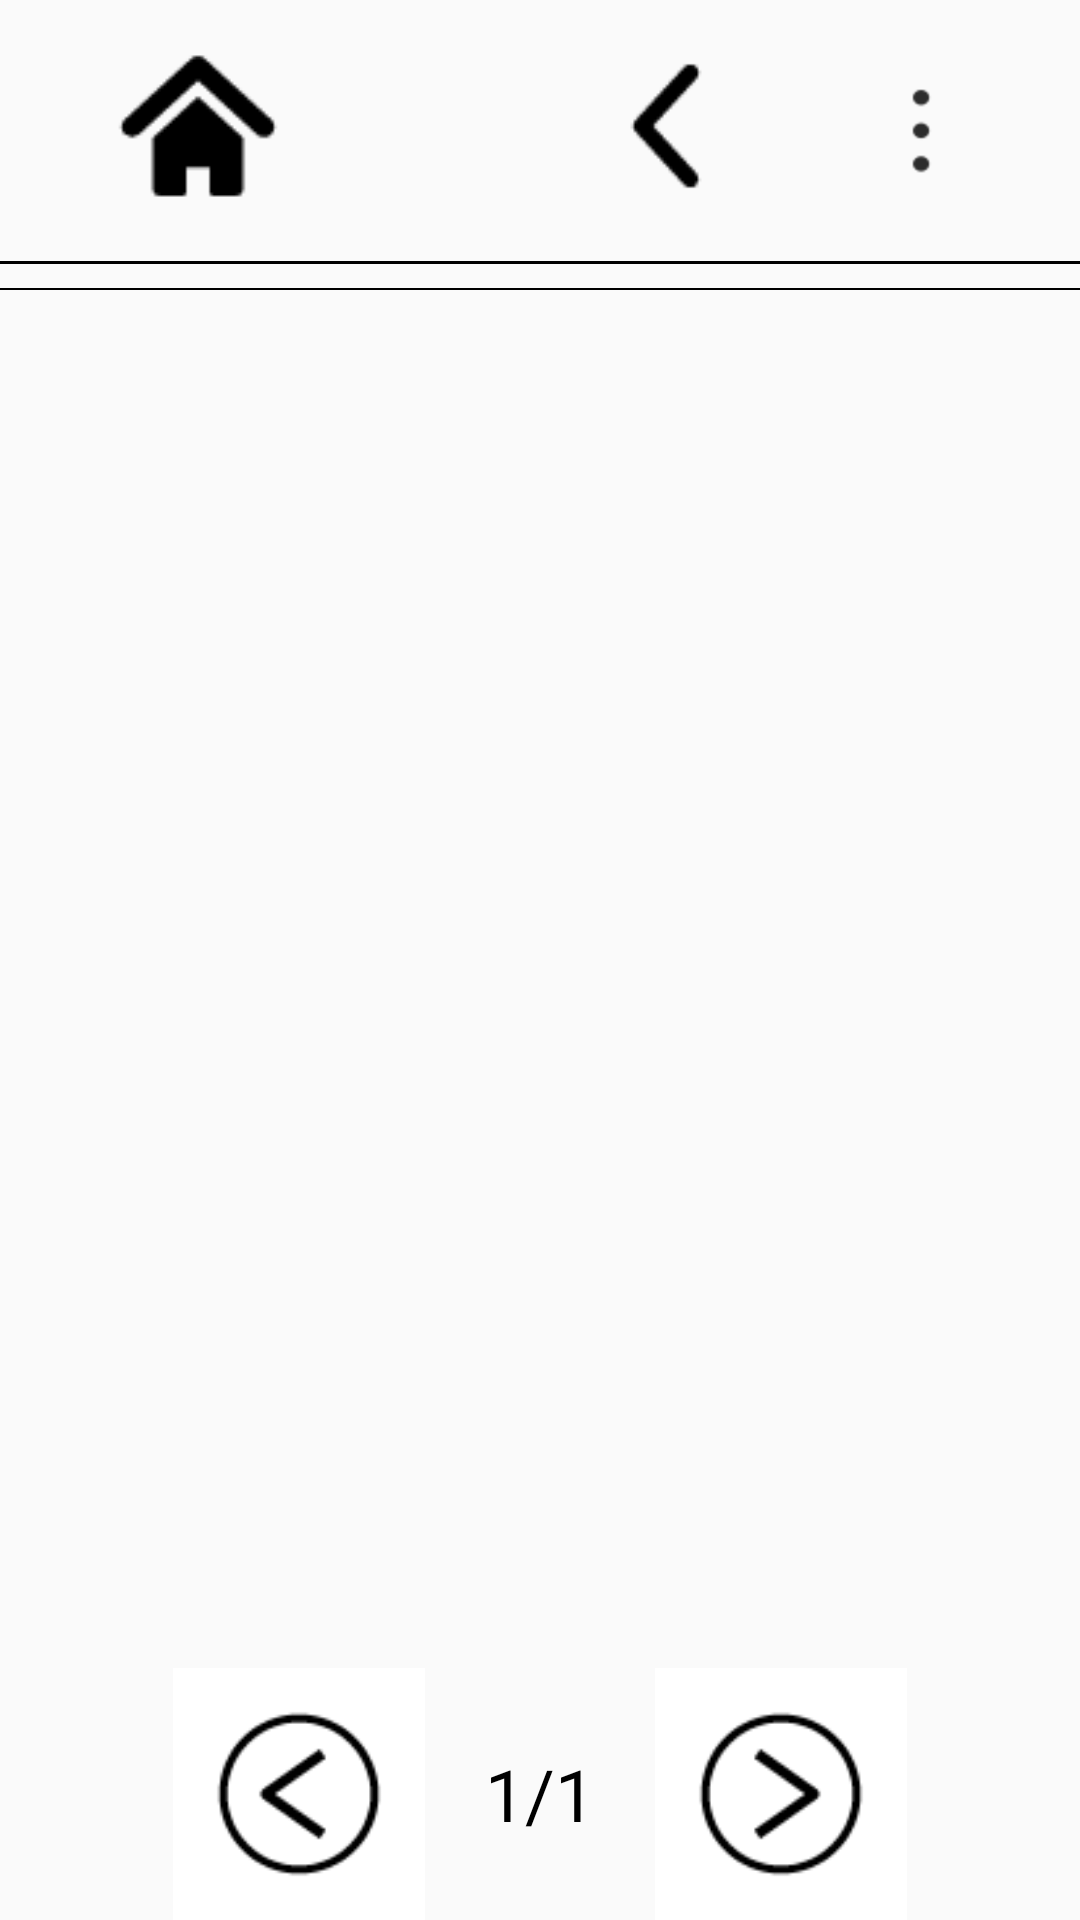

This screen was rendered from an Android layout file. Write that file and the resources it references.
<!-- AndroidManifest.xml: application theme AppTheme -->
<!-- res/layout/activity_iat_list.xml -->
<?xml version="1.0" encoding="utf-8"?>
<RelativeLayout xmlns:android="http://schemas.android.com/apk/res/android"
    xmlns:tools="http://schemas.android.com/tools"
    android:id="@+id/activity_iat_list"
    android:layout_width="match_parent"
    android:layout_height="match_parent">
    <include
        android:id="@+id/activity_header"
        layout="@layout/activity_header"
        android:layout_width="match_parent"
        android:layout_height="wrap_content" />


    <ListView
        android:id="@+id/file_list"
        android:layout_width="wrap_content"
        android:layout_height="wrap_content"
        android:layout_marginTop="@dimen/Margin_XS"
        android:layout_below="@+id/activity_header"
        android:divider="@drawable/list_divider_line"
        android:dividerHeight="1px"
        android:paddingRight="@dimen/dialog_margin4"
        android:listSelector="@android:color/transparent"
        android:paddingLeft="@dimen/dialog_margin4" />
  
    <TextView
        android:id="@+id/emptyList"
        android:layout_width="match_parent"
        android:layout_height="match_parent"
        android:gravity="center"
        android:padding="@dimen/dialog_margin4"
        android:text="@string/nofile"
        android:textColor="@color/black"
        android:visibility="gone"
        android:textSize="@dimen/Second_Title_Font_Size"/>


    <View
        android:layout_width="match_parent"
        android:layout_height="0.5dp"
        android:layout_below="@+id/file_list"
        android:paddingLeft="@dimen/dialog_margin4"
        android:paddingRight="@dimen/dialog_margin4"
        android:id="@+id/line_mid"
        android:background="@android:color/black" />

    <TextView
        android:id="@+id/empty_view"
        android:layout_width="match_parent"
        android:layout_height="match_parent"
        android:layout_below="@id/activity_header"
        android:gravity="center"
        android:text="@string/listEmpty"
        android:textColor="@android:color/black"
        android:textSize="@dimen/Second_Title_Font_Size"
        android:visibility="gone" />

    <include
        android:id="@+id/flip_pager"
        android:layout_width="match_parent"
        android:layout_height="wrap_content"
        android:layout_alignParentBottom="true"
        android:layout_gravity="bottom"
        layout="@layout/flip_pager" />
</RelativeLayout>
<!-- res/layout/activity_header.xml (included above) -->
<?xml version="1.0" encoding="utf-8"?>
<RelativeLayout xmlns:android="http://schemas.android.com/apk/res/android"
    android:layout_width="match_parent"
    android:layout_height="wrap_content">


    <Button
        android:id="@+id/btn_Home"
        android:layout_width="@dimen/Button_H"
        android:layout_height="@dimen/Button_H"
        android:layout_alignParentLeft="true"
        android:layout_marginLeft="@dimen/Margin_XXL"
        android:layout_marginTop="@dimen/Margin_XS"
        android:layout_marginBottom="@dimen/Margin_XS"
        android:background="@drawable/ic_navigation_home_normal"
        android:visibility="visible" />

    <Button
        android:id="@+id/btn_Return"
        android:layout_width="@dimen/Button_H"
        android:layout_height="@dimen/Button_H"
        android:layout_marginLeft="@dimen/Margin_XXXL"
        android:layout_marginTop="@dimen/Margin_XS"
        android:layout_marginBottom="@dimen/Margin_XS"
        android:layout_toRightOf="@+id/btn_Home"
        android:background="@drawable/ic_navigation_return_normal" />

    <ImageButton
        android:id="@+id/btn_option_create"
        android:layout_width="@dimen/Button_H"
        android:layout_height="@dimen/Button_H"
        android:layout_marginLeft="@dimen/Margin_XXXL"
        android:layout_marginTop="@dimen/Margin_XS"
        android:layout_marginBottom="@dimen/Margin_XS"
        android:layout_toRightOf="@+id/btn_Return"
        android:visibility="gone"
        android:src="@drawable/ic_navigation_add1" />


    <ImageButton
        android:id="@+id/btn_option_mine"
        android:layout_width="@dimen/Button_H"
        android:layout_height="@dimen/Button_H"
        android:layout_alignParentRight="true"
        android:layout_centerVertical="true"
        android:layout_marginRight="@dimen/Margin_L"
        android:background="@color/personal_item_default"
        android:visibility="gone"
        android:src="@drawable/wodedangxuan" />

    <ImageButton
        android:id="@+id/btn_option_menus"
        android:layout_width="@dimen/Button_H"
        android:layout_height="@dimen/Button_H"
        android:layout_alignParentRight="true"
        android:layout_centerVertical="true"
        android:background="@color/personal_item_default"
        android:layout_marginRight="@dimen/Margin_L"
        android:paddingLeft="@dimen/margin_other"
        android:paddingRight="@dimen/margin_other"
        android:src="@drawable/youcecaidan" />



    <View
        android:layout_width="match_parent"
        android:layout_height="@dimen/Separate_Line_H"
        android:layout_below="@+id/btn_Return"
        android:layout_marginTop="@dimen/length_3dp"
        android:background="@color/black" />

</RelativeLayout>
<!-- res/layout/flip_pager.xml (included above) -->
<?xml version="1.0" encoding="utf-8"?>
<RelativeLayout xmlns:android="http://schemas.android.com/apk/res/android"
    android:id="@+id/flip_pager"
    android:layout_width="fill_parent"
    android:layout_height="@dimen/flippager_H"
    android:orientation="horizontal" >

    <TextView
        android:id="@+id/tvprogress"
        android:layout_width="wrap_content"
        android:layout_height="wrap_content"
        android:layout_centerInParent="true"
        android:layout_gravity="center_vertical"
        android:clickable="true"
        android:focusable="true"
        android:text="1/1"
        android:textColor="#000000"
        android:textSize="@dimen/Second_Title_Font_Size" />

    <Button
        android:id="@+id/ivpre_page"
        android:layout_width="@dimen/flippager_btn_size"
        android:layout_height="@dimen/flippager_btn_size"
        android:layout_centerVertical="true"
        android:layout_marginRight="@dimen/flippager_margin"
        android:layout_toLeftOf="@id/tvprogress"
        android:stateListAnimator="@null"
        android:background="@drawable/pre_page"
        android:clickable="true"
        android:focusable="true" />

    <Button
        android:id="@+id/ivnext_page"
        android:layout_width="@dimen/flippager_btn_size"
        android:layout_height="@dimen/flippager_btn_size"
        android:layout_centerVertical="true"
        android:layout_marginLeft="@dimen/flippager_margin"
        android:stateListAnimator="@null"
        android:layout_toRightOf="@id/tvprogress"
        android:background="@drawable/next_page"
        android:clickable="true"
        android:focusable="true" />

    
    <Button
        android:id="@+id/select_all"
        android:layout_width="@dimen/dialog_wide_button_width"
        android:layout_height="@dimen/bar_item_image_height"
        android:layout_centerVertical="true"
        android:layout_marginRight="20dp"
        android:stateListAnimator="@null"
        android:layout_marginBottom="5dp"
        android:background="@drawable/button_w_edge"
        android:layout_toLeftOf="@+id/delete_btn"
        android:text="全选/全不选"
        android:textColor="@android:color/black"
        android:textSize="@dimen/Common_Text_Font_Size"
        android:visibility="gone" />
    
    <Button
        android:id="@+id/delete_btn"
        android:layout_width="@dimen/dialog_wide_button_width"
        android:layout_height="@dimen/bar_item_image_height"
        android:layout_alignParentRight="true"
        android:layout_centerVertical="true"
        android:layout_marginRight="20dp"
        android:stateListAnimator="@null"
        android:background="@drawable/button_w_edge"
        android:text="删除"
        android:layout_marginBottom="5dp"
        android:textColor="@android:color/black"
        android:textSize="@dimen/Common_Text_Font_Size"
        android:visibility="gone" />

</RelativeLayout>
<!-- resources referenced by this layout -->
<resources>
  <color name="black">#000000</color>
  <dimen name="Button_H">68dp</dimen>
  <dimen name="Common_Text_Font_Size">22sp</dimen>
  <dimen name="Margin_L">19dp</dimen>
  <dimen name="Margin_XS">8dp</dimen>
  <dimen name="Margin_XXL">32dp</dimen>
  <dimen name="Margin_XXXL">88dp</dimen>
  <dimen name="Second_Title_Font_Size">24sp</dimen>
  <dimen name="Separate_Line_H">1dp</dimen>
  <dimen name="bar_item_image_height">56dp</dimen>
  <dimen name="dialog_margin4">15dp</dimen>
  <dimen name="dialog_wide_button_width">110dp</dimen>
  <dimen name="flippager_H">100dp</dimen>
  <dimen name="flippager_btn_size">84dp</dimen>
  <dimen name="flippager_margin">20dp</dimen>
  <dimen name="length_3dp">3dp</dimen>
  <dimen name="margin_other">15dp</dimen>
  <!-- drawable button_w_edge (drawable-mdpi) -->
  <?xml version="1.0" encoding="utf-8"?>
  <shape xmlns:android="http://schemas.android.com/apk/res/android" >
      <gradient
          android:endColor="@android:color/white"
          android:startColor="@android:color/white" />
  
      <stroke
          android:width="1dp"
          android:color="@android:color/black" />
  
      <corners android:radius="6dp" />
  
  </shape>
  <!-- drawable ic_navigation_add1: png bitmap (drawable, 198 bytes) -->
  <!-- drawable ic_navigation_home_normal: png bitmap (drawable-mdpi, 635 bytes) -->
  <!-- drawable ic_navigation_return_normal: png bitmap (drawable-mdpi, 580 bytes) -->
  <!-- drawable list_divider_line (drawable-mdpi) -->
  <?xml version="1.0" encoding="utf-8"?>
  <inset xmlns:android="http://schemas.android.com/apk/res/android"
         android:drawable="@android:color/black"
  
      />
  <!-- drawable next_page: png bitmap (drawable-mdpi, 1267 bytes) -->
  <!-- drawable pre_page: png bitmap (drawable, 1008 bytes) -->
  <!-- drawable wodedangxuan: png bitmap (drawable, 2802 bytes) -->
  <!-- drawable youcecaidan: png bitmap (drawable-hdpi, 1440 bytes) -->
  <string name="listEmpty">当前列表为空</string>
  <string name="nofile">当前还没有文件，快来创建吧！！</string>
  <style name="AppTheme" parent="Theme.AppCompat.Light.DarkActionBar">
          
          <item name="colorPrimary">@color/colorPrimary</item>
          <item name="colorPrimaryDark">@color/colorPrimaryDark</item>
          <item name="colorAccent">@color/colorAccent</item>
      </style>
  <!-- not gathered from this repository: default colours our renderer supplied (Android Studio template values) -->
  <color name="colorPrimary">#FF6200EE</color>
  <color name="colorPrimaryDark">#FF3700B3</color>
  <color name="colorAccent">#FF03DAC5</color>
</resources>
